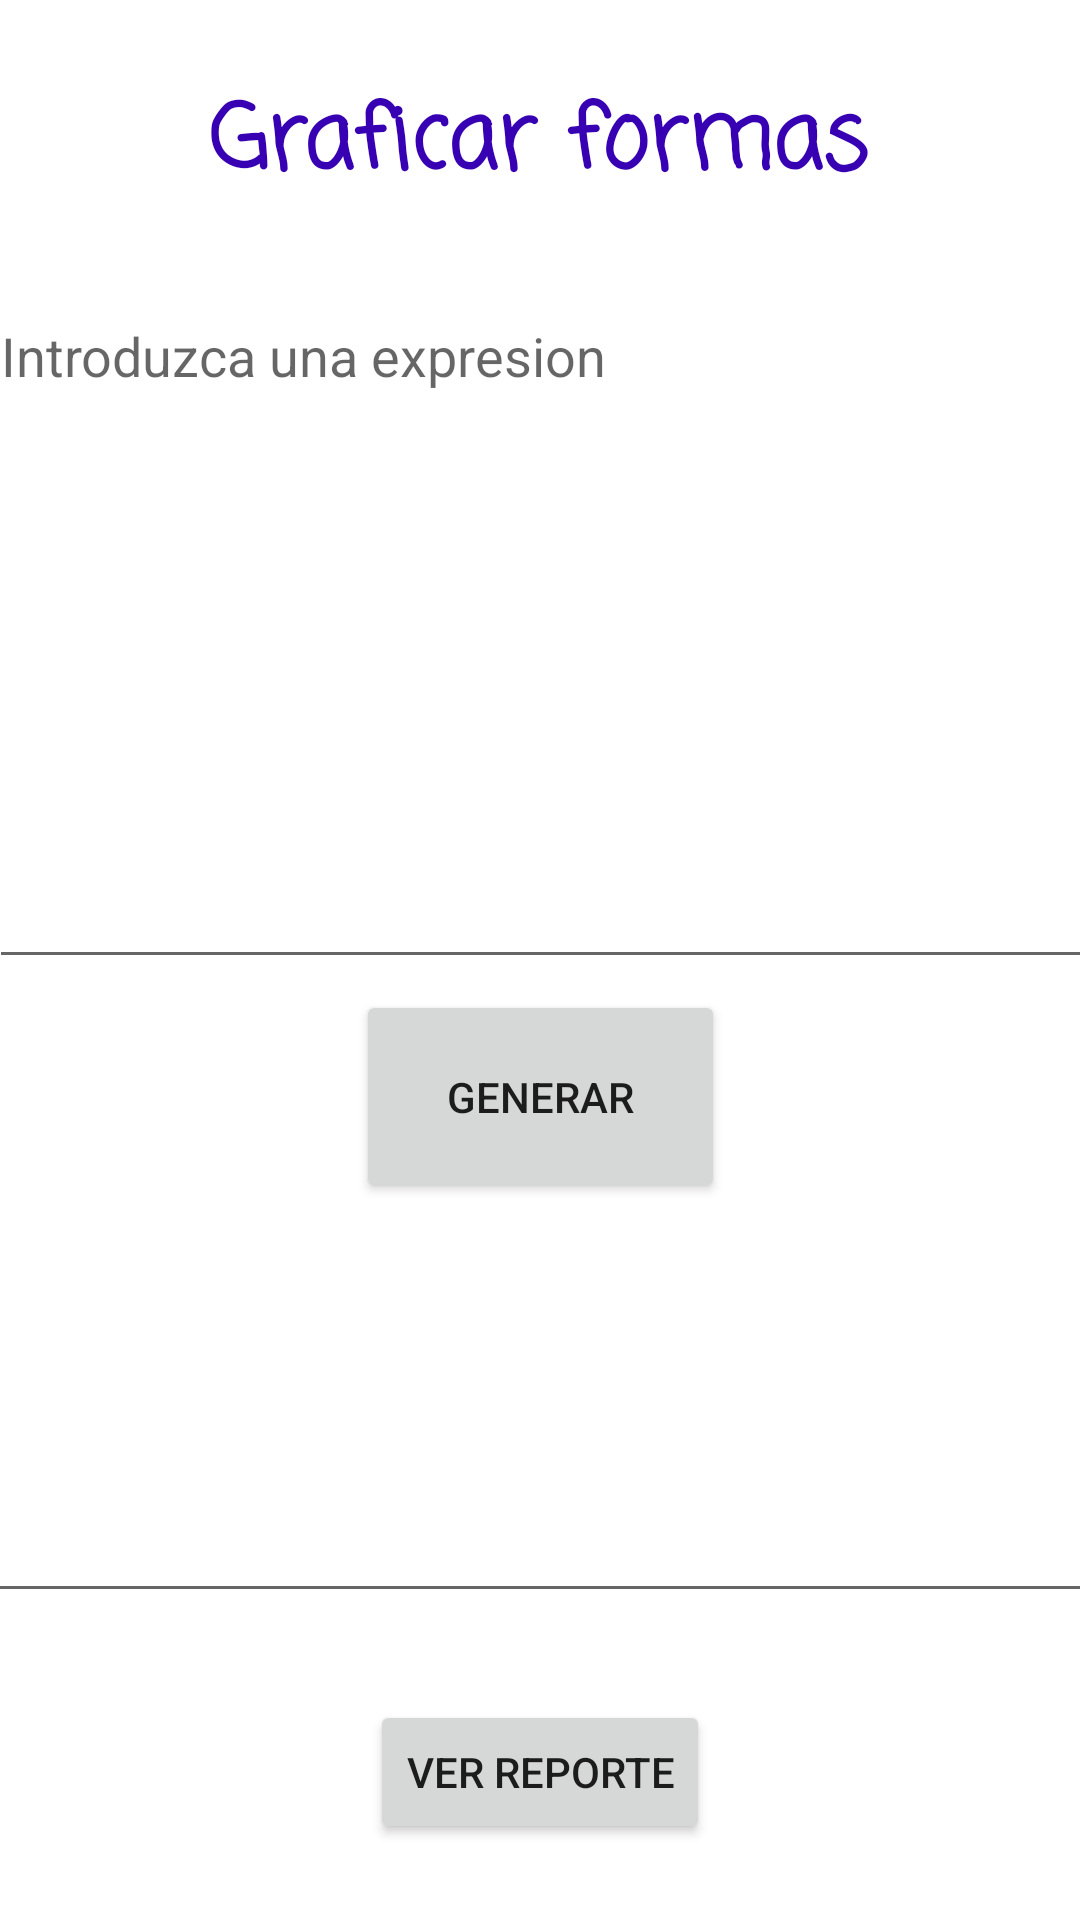

This screen was rendered from an Android layout file. Write that file and the resources it references.
<!-- AndroidManifest.xml: application theme Theme.PracticaCup -->
<!-- res/layout/activity_main.xml -->
<?xml version="1.0" encoding="utf-8"?>
<androidx.constraintlayout.widget.ConstraintLayout xmlns:android="http://schemas.android.com/apk/res/android"
    xmlns:app="http://schemas.android.com/apk/res-auto"
    xmlns:tools="http://schemas.android.com/tools"
    android:layout_width="match_parent"
    android:layout_height="match_parent"
    tools:context=".MainActivity">

    <TextView
        android:id="@+id/textView3"
        android:layout_width="wrap_content"
        android:layout_height="wrap_content"
        android:background="#006200EE"
        android:clickable="false"
        android:fontFamily="casual"
        android:text="@string/texto_principal"
        android:textAllCaps="false"
        android:textColor="@color/purple_700"
        android:textSize="30sp"
        android:textStyle="bold"
        app:layout_constraintBottom_toBottomOf="parent"
        app:layout_constraintEnd_toEndOf="parent"
        app:layout_constraintHorizontal_bias="0.497"
        app:layout_constraintLeft_toLeftOf="parent"
        app:layout_constraintRight_toRightOf="parent"
        app:layout_constraintStart_toStartOf="parent"
        app:layout_constraintTop_toTopOf="parent"
        app:layout_constraintVertical_bias="0.042" />

    <Button
        android:id="@+id/button2"
        android:layout_width="123dp"
        android:layout_height="71dp"
        android:layout_marginTop="260dp"
        android:onClick="sendForma"
        android:text="@string/button_generar"
        app:layout_constraintBottom_toBottomOf="parent"
        app:layout_constraintEnd_toEndOf="parent"
        app:layout_constraintStart_toStartOf="parent"
        app:layout_constraintTop_toTopOf="parent"
        app:layout_constraintVertical_bias="0.226" />

    <EditText
        android:id="@+id/editText"
        android:layout_width="368dp"
        android:layout_height="230dp"
        android:layout_marginTop="96dp"
        android:autofillHints=""
        android:ems="10"
        android:gravity="start|top"
        android:hint="@string/textfield_mensaje"
        android:inputType="textMultiLine"
        android:lineSpacingExtra="8sp"
        android:singleLine="false"
        android:typeface="normal"
        app:layout_constraintBottom_toTopOf="@+id/button2"
        app:layout_constraintEnd_toEndOf="parent"
        app:layout_constraintStart_toStartOf="parent"
        app:layout_constraintTop_toTopOf="parent"
        app:layout_constraintVertical_bias="0.089" />

    <EditText
        android:id="@+id/errortxt"
        android:layout_width="370dp"
        android:layout_height="119dp"
        android:layout_marginStart="24dp"
        android:layout_marginLeft="24dp"
        android:layout_marginTop="16dp"
        android:layout_marginEnd="24dp"
        android:layout_marginRight="24dp"
        android:ems="10"
        android:focusable="false"
        android:gravity="start|top"
        android:hint="@string/error"
        android:importantForAutofill="no"
        android:inputType="textMultiLine"
        android:longClickable="false"
        android:textColor="#FB0202"
        app:layout_constraintBottom_toBottomOf="parent"
        app:layout_constraintEnd_toEndOf="parent"
        app:layout_constraintStart_toStartOf="parent"
        app:layout_constraintTop_toBottomOf="@+id/button2"
        app:layout_constraintVertical_bias="0.017" />

    <Button
        android:id="@+id/button"
        android:layout_width="wrap_content"
        android:layout_height="wrap_content"
        android:layout_marginTop="24dp"
        android:onClick="sendErrores"
        android:text="@string/reporteerror"
        app:layout_constraintBottom_toBottomOf="parent"
        app:layout_constraintEnd_toEndOf="parent"
        app:layout_constraintStart_toStartOf="parent"
        app:layout_constraintTop_toBottomOf="@+id/errortxt"
        app:layout_constraintVertical_bias="0.166" />

</androidx.constraintlayout.widget.ConstraintLayout>
<!-- resources referenced by this layout -->
<resources>
  <string name="button_generar">Generar</string>
  <string name="error" />
  <string name="reporteerror">Ver reporte</string>
  <string name="textfield_mensaje">Introduzca una expresion</string>
  <string name="texto_principal">Graficar formas</string>
  <style name="Theme.PracticaCup" parent="Theme.MaterialComponents.DayNight.DarkActionBar">
          
          <item name="colorPrimary">@color/purple_500</item>
          <item name="colorPrimaryVariant">@color/purple_700</item>
          <item name="colorOnPrimary">@color/white</item>
          
          <item name="colorSecondary">@color/teal_200</item>
          <item name="colorSecondaryVariant">@color/teal_700</item>
          <item name="colorOnSecondary">@color/black</item>
          
          <item name="android:statusBarColor" tools:targetApi="l">?attr/colorPrimaryVariant</item>
          
      </style>
  <!-- not gathered from this repository: default colours our renderer supplied (Android Studio template values) -->
  <color name="purple_500">#FF6200EE</color>
  <color name="purple_700">#FF3700B3</color>
  <color name="teal_200">#FF03DAC5</color>
  <color name="teal_700">#FF018786</color>
  <color name="black">#FF000000</color>
  <color name="white">#FFFFFFFF</color>
</resources>
